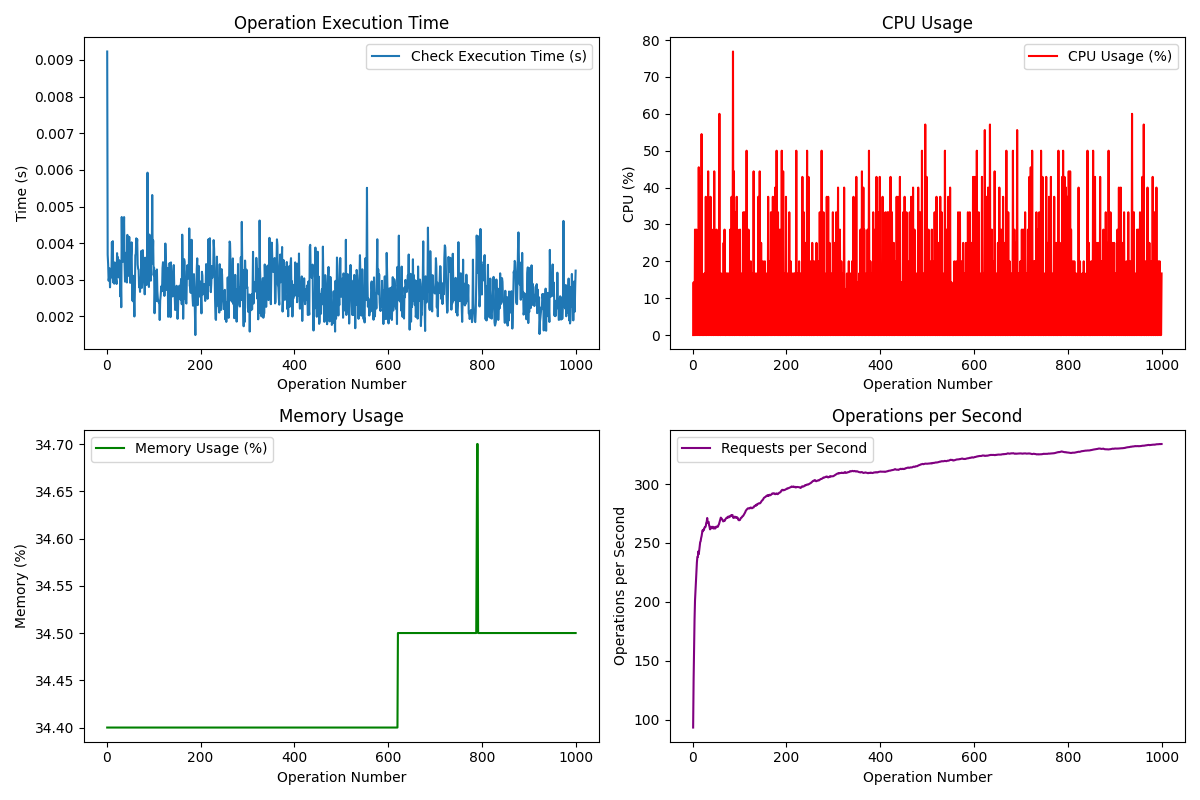

Values plotted in this chart, from the file beside it:
Request, Operation, Check Type, Execution Time (s), CPU (%), Memory (%), Requests/s, Status Code, Success, Allowed, Tuple Count
1, check, default, 0.009229, 0.0, 34.4, 93.35, 200, True, False, 1
2, check, default, 0.003685, 14.3, 34.4, 133.9, 200, True, True, 1
3, check, default, 0.003426, 0.0, 34.4, 162.3, 200, True, False, 1
4, check, default, 0.002976, 0.0, 34.4, 185.2, 200, True, True, 1
5, check, default, 0.003060, 28.6, 34.4, 201.2, 200, True, True, 1
6, check, default, 0.003314, 0.0, 34.4, 209.7, 200, True, True, 1
7, check, default, 0.002795, 0.0, 34.4, 219.3, 200, True, True, 1
8, check, default, 0.003154, 28.6, 34.4, 227, 200, True, True, 1
9, check, default, 0.003060, 0.0, 34.4, 233.4, 200, True, False, 1
10, check, default, 0.003083, 0.0, 34.4, 238, 200, True, False, 1
11, check, default, 0.004027, 16.7, 34.4, 238, 200, True, False, 1
12, check, default, 0.003427, 0.0, 34.4, 242.7, 200, True, True, 1
13, check, default, 0.004054, 45.5, 34.4, 240.5, 200, True, True, 1
14, check, default, 0.002925, 0.0, 34.4, 243.4, 200, True, True, 1
15, check, default, 0.003208, 0.0, 34.4, 247.1, 200, True, True, 1
16, check, default, 0.002895, 42.9, 34.4, 250.7, 200, True, True, 1
17, check, default, 0.003474, 0.0, 34.4, 251.5, 200, True, False, 1
18, check, default, 0.003048, 0.0, 34.4, 254.1, 200, True, False, 1
19, check, default, 0.003098, 54.5, 34.4, 255.7, 200, True, True, 1
20, check, default, 0.002980, 0.0, 34.4, 258.2, 200, True, False, 1
21, check, default, 0.002887, 0.0, 34.4, 260.7, 200, True, False, 1
22, check, default, 0.003727, 14.3, 34.4, 260, 200, True, True, 1
23, check, default, 0.003128, 0.0, 34.4, 261.3, 200, True, True, 1
24, check, default, 0.003616, 0.0, 34.4, 261.1, 200, True, True, 1
25, check, default, 0.003066, 16.7, 34.4, 262.7, 200, True, False, 1
26, check, default, 0.003098, 0.0, 34.4, 263.5, 200, True, True, 1
27, check, default, 0.003534, 0.0, 34.4, 263.4, 200, True, False, 1
28, check, default, 0.003251, 37.5, 34.4, 264.4, 200, True, True, 1
29, check, default, 0.002545, 0.0, 34.4, 267, 200, True, False, 1
30, check, default, 0.002985, 0.0, 34.4, 268.1, 200, True, True, 1
31, check, default, 0.002251, 25.0, 34.4, 271.2, 200, True, True, 1
32, check, default, 0.004714, 0.0, 34.4, 267.3, 200, True, False, 1
33, check, default, 0.003531, 44.4, 34.4, 267.5, 200, True, False, 1
34, check, default, 0.003488, 0.0, 34.4, 267.9, 200, True, False, 1
35, check, default, 0.004639, 0.0, 34.4, 265.1, 200, True, True, 1
36, check, default, 0.004126, 25.0, 34.4, 263.8, 200, True, False, 1
37, check, default, 0.004712, 0.0, 34.4, 261.5, 200, True, False, 1
38, check, default, 0.003473, 37.5, 34.4, 261.8, 200, True, False, 1
39, check, default, 0.002950, 0.0, 34.4, 263.8, 200, True, False, 1
40, check, default, 0.003584, 0.0, 34.4, 262.8, 200, True, False, 1
41, check, default, 0.003294, 28.6, 34.4, 263.2, 200, True, False, 1
42, check, default, 0.003745, 0.0, 34.4, 262.6, 200, True, False, 1
43, check, default, 0.002928, 20.0, 34.4, 263.8, 200, True, False, 1
44, check, default, 0.004226, 0.0, 34.4, 262.4, 200, True, False, 1
45, check, default, 0.003688, 0.0, 34.4, 262.2, 200, True, True, 1
46, check, default, 0.003294, 44.4, 34.4, 262.7, 200, True, True, 1
47, check, default, 0.003109, 0.0, 34.4, 263.4, 200, True, False, 1
48, check, default, 0.004171, 12.5, 34.4, 262.2, 200, True, False, 1
49, check, default, 0.003302, 0.0, 34.4, 262.7, 200, True, True, 1
50, check, default, 0.002917, 0.0, 34.4, 263.7, 200, True, False, 1
51, check, default, 0.003471, 28.6, 34.4, 263.9, 200, True, False, 1
52, check, default, 0.003698, 0.0, 34.4, 263.6, 200, True, False, 1
53, check, default, 0.004022, 0.0, 34.4, 263.6, 200, True, False, 1
54, check, default, 0.002894, 16.7, 34.4, 263.9, 200, True, True, 1
55, check, default, 0.002428, 0.0, 34.4, 265.2, 200, True, True, 1
56, check, default, 0.003112, 0.0, 34.4, 265.8, 200, True, True, 1
57, check, default, 0.002404, 60.0, 34.4, 267.2, 200, True, True, 1
58, check, default, 0.002454, 0.0, 34.4, 268.4, 200, True, True, 1
59, check, default, 0.001999, 0.0, 34.4, 270.3, 200, True, False, 1
60, check, default, 0.002655, 0.0, 34.4, 271.5, 200, True, False, 1
... 940 more rows
